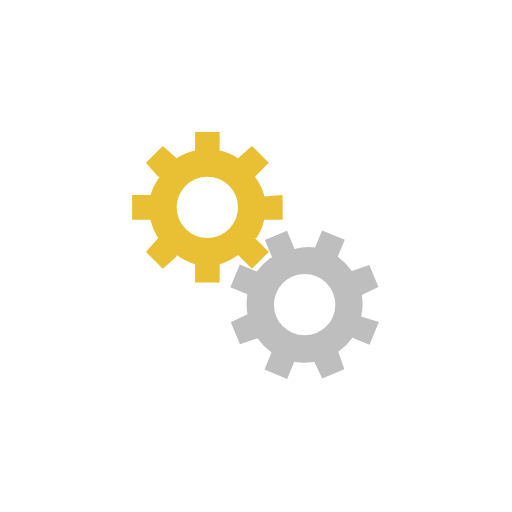
t = 0.00 s
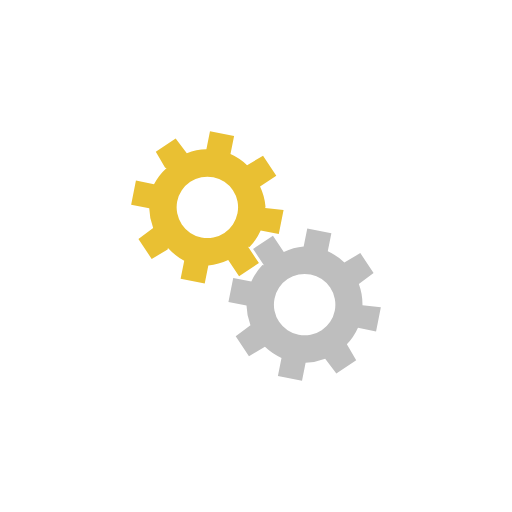
t = 0.10 s
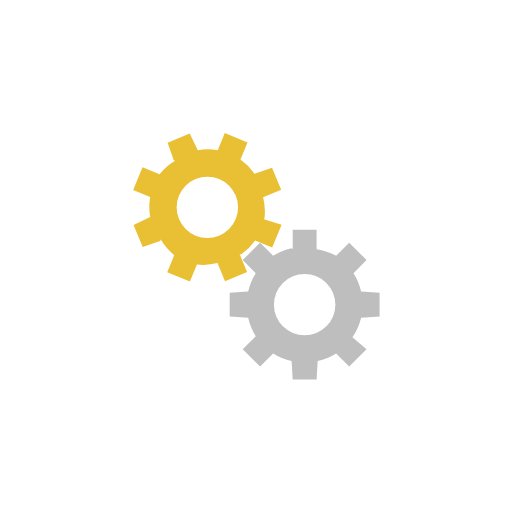
t = 0.20 s
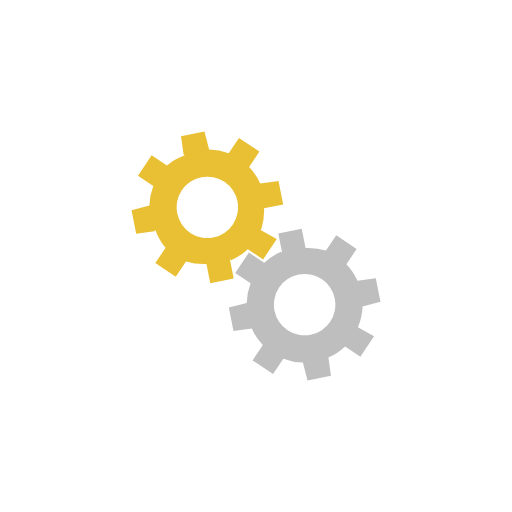
t = 0.30 s

The animated SVG that drew these frames (rendered in a browser with its animation timeline set to each time). Animation: 2 SMIL elements (animateTransform=2); one cycle of 0.40 s, repeats indefinitely.

<svg xmlns="http://www.w3.org/2000/svg" xmlns:xlink="http://www.w3.org/1999/xlink" viewBox="-50 -50 200 200">
    <g transform="translate(50 50)">
        <g transform="translate(-19 -19) scale(0.6)">
            <g>
                <animateTransform attributeName="transform" type="rotate" values="0;45" keyTimes="0;1" dur="0.4"
                    begin="0s" repeatCount="indefinite"></animateTransform>
                <path
                    d="M31 20 L40 29 L29 40 L20 31 A38 38 0 0 1 8 37 L8 37 L8 49 L-8 49 L-8 37 A38 38 0 0 1 -20 31 L-20 32 L-29 40 L-40 29 L-32 20 A38 38 0 0 1 -37 8 L-37 8 L-49 8 L-49 -8 L-37 -8 A38 38 0 0 1 -31 -20 L-32 -20 L-40 -29 L-29 -40 L-20 -32 A38 38 0 0 1 -8 -37 L-8 -37 L-8 -49 L8 -49 L8 -37 A38 38 0 0 1 20 -32 L20 -32 L29 -40 L40 -29 L31 -20 A38 38 0 0 1 37 -8 L37 -7 L49 -8 L49 8 L37 8 A38 38 0 0 1 32 20 M0 -20A20 20 0 1 0 0 20 A20 20 0 1 0 0 -20"
                    fill="#e9c033"></path>
            </g>
        </g>
        <g transform="translate(19 19) scale(0.6)">
            <g>
                <animateTransform attributeName="transform" type="rotate" values="45;0" keyTimes="0;1" dur="0.4"
                    begin="-0.2s" repeatCount="indefinite"></animateTransform>
                <path
                    d="M-31 -20 L-40 -29 L-29 -40 L-20 -31 A38 38 0 0 1 -8 -37 L-8 -37 L-8 -49 L8 -49 L8 -37 A38 38 0 0 1 20 -32 L20 -32 L29 -40 L40 -29 L32 -20 A38 38 0 0 1 37 -7 L37 -7 L49 -8 L49 8 L37 8 A38 38 0 0 1 32 20 L32 20 L40 29 L29 40 L20 32 A38 38 0 0 1 8 37 L8 37 L8 49 L-8 49 L-8 37 A38 38 0 0 1 -20 32 L-20 32 L-29 40 L-40 29 L-32 20 A38 38 0 0 1 -37 8 L-37 8 L-49 8 L-49 -8 L-37 -8 A38 38 0 0 1 -32 -20 M0 -20A20 20 0 1 0 0 20 A20 20 0 1 0 0 -20"
                    fill="#bebebe"></path>
            </g>
        </g>
    </g>
</svg>
